Image classification data set "images2" (adarshm11/CS-171 on GitHub). Class labels (8): barn owl, brandts cormorant, california gull, great blue heron, great egret, osprey, pigeon guillemot, turkey vulture.

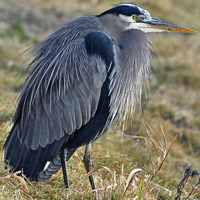
Label: great blue heron

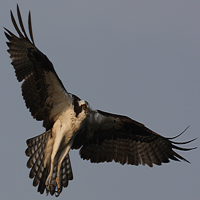
Label: osprey

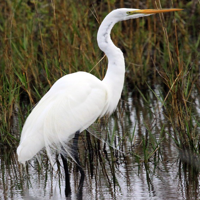
Label: great egret

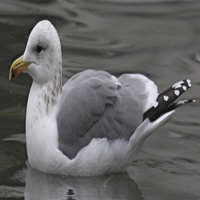
Label: california gull

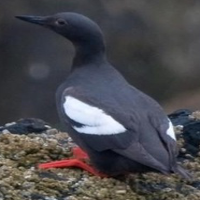
Label: pigeon guillemot

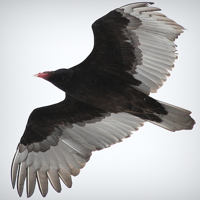
Label: turkey vulture
